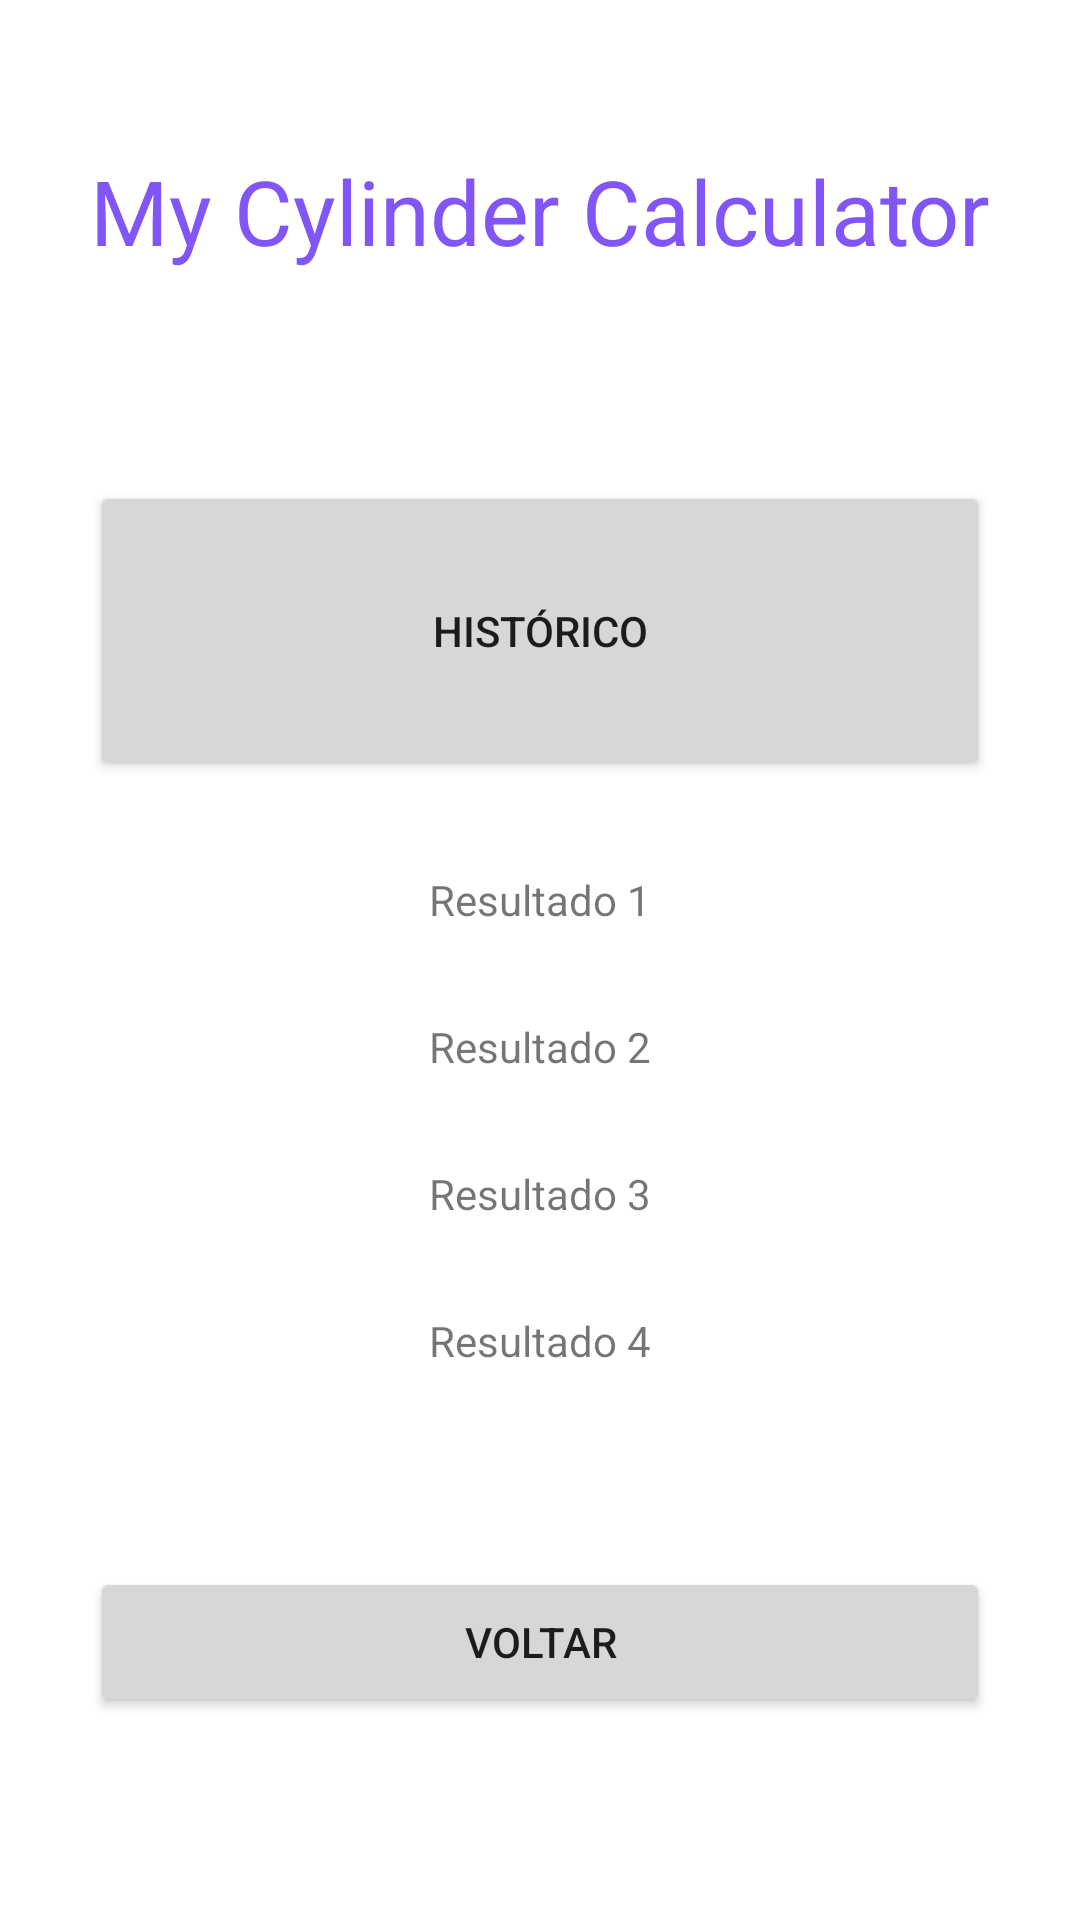

Here is an Android app screen rendered from its layout file. Give the layout XML and the strings, colors and styles it references.
<!-- AndroidManifest.xml: application theme Theme.MyCylinderCalculator -->
<!-- res/layout/activity_historico.xml -->
<?xml version="1.0" encoding="utf-8"?>
<androidx.constraintlayout.widget.ConstraintLayout xmlns:android="http://schemas.android.com/apk/res/android"
    xmlns:app="http://schemas.android.com/apk/res-auto"
    xmlns:tools="http://schemas.android.com/tools"
    android:layout_width="match_parent"
    android:layout_height="match_parent"
    android:orientation="horizontal"
    tools:context=".MainActivity"
    android:layout_gravity="center">

    <TextView
        android:id="@+id/textView2"
        android:layout_width="wrap_content"
        android:layout_height="wrap_content"
        android:layout_marginStart="10dp"
        android:layout_marginTop="50dp"
        android:layout_marginEnd="10dp"
        android:text="My Cylinder Calculator"
        android:textAlignment="center"
        android:textColor="@color/RoxoEscuro"
        android:textSize="30sp"
        app:layout_constraintEnd_toEndOf="parent"
        app:layout_constraintStart_toStartOf="parent"
        app:layout_constraintTop_toTopOf="parent"
        tools:ignore="MissingConstraints" />

    <Button
        android:id="@+id/btn_null"
        android:layout_width="300dp"
        android:layout_height="100dp"
        android:layout_marginStart="10dp"
        android:layout_marginTop="70dp"
        android:layout_marginEnd="10dp"
        android:shadowRadius="20"
        android:text="Histórico"
        app:layout_constraintEnd_toEndOf="parent"
        app:layout_constraintStart_toStartOf="parent"
        app:layout_constraintTop_toBottomOf="@+id/textView2" />

    <Button
        android:id="@+id/btn_voll"
        android:layout_width="300dp"
        android:layout_height="50dp"
        android:layout_marginStart="10dp"
        android:layout_marginTop="66dp"
        android:layout_marginEnd="10dp"
        android:text="Voltar"
        app:layout_constraintEnd_toEndOf="parent"
        app:layout_constraintHorizontal_bias="0.496"
        app:layout_constraintStart_toStartOf="parent"
        app:layout_constraintTop_toBottomOf="@+id/textView6"
        tools:ignore="MissingConstraints" />

    <TextView
        android:id="@+id/result"
        android:layout_width="wrap_content"
        android:layout_height="wrap_content"
        android:layout_marginStart="10dp"
        android:layout_marginTop="30dp"
        android:layout_marginEnd="10dp"
        android:text="Resultado 1"
        app:layout_constraintEnd_toEndOf="parent"
        app:layout_constraintStart_toStartOf="parent"
        app:layout_constraintTop_toBottomOf="@+id/btn_null" />

    <TextView
        android:id="@+id/textView3"
        android:layout_width="wrap_content"
        android:layout_height="wrap_content"
        android:layout_marginStart="10dp"
        android:layout_marginTop="30dp"
        android:layout_marginEnd="10dp"
        android:text="Resultado 2"
        app:layout_constraintEnd_toEndOf="parent"
        app:layout_constraintStart_toStartOf="parent"
        app:layout_constraintTop_toBottomOf="@+id/result" />

    <TextView
        android:id="@+id/textView5"
        android:layout_width="wrap_content"
        android:layout_height="wrap_content"
        android:layout_marginStart="10dp"
        android:layout_marginTop="30dp"
        android:layout_marginEnd="10dp"
        android:text="Resultado 3"
        app:layout_constraintEnd_toEndOf="parent"
        app:layout_constraintStart_toStartOf="parent"
        app:layout_constraintTop_toBottomOf="@+id/textView3" />

    <TextView
        android:id="@+id/textView6"
        android:layout_width="wrap_content"
        android:layout_height="wrap_content"
        android:layout_marginStart="10dp"
        android:layout_marginTop="30dp"
        android:layout_marginEnd="10dp"
        android:text="Resultado 4"
        app:layout_constraintEnd_toEndOf="parent"
        app:layout_constraintStart_toStartOf="parent"
        app:layout_constraintTop_toBottomOf="@+id/textView5" />


</androidx.constraintlayout.widget.ConstraintLayout>
<!-- resources referenced by this layout -->
<resources>
  <color name="RoxoEscuro">#8255F6</color>
  <style name="Theme.MyCylinderCalculator" parent="Theme.MaterialComponents.DayNight.NoActionBar">
          
          <item name="colorPrimary">@color/purple_500</item>
          <item name="colorPrimaryVariant">@color/purple_700</item>
          <item name="colorOnPrimary">@color/white</item>
          
          <item name="colorSecondary">@color/teal_200</item>
          <item name="colorSecondaryVariant">@color/teal_700</item>
          <item name="colorOnSecondary">@color/black</item>
          
          <item name="android:statusBarColor">#8255F6</item>
          
      </style>
  <color name="purple_500">#FF6200EE</color>
  <color name="purple_700">#FF3700B3</color>
  <color name="white">#FFFFFFFF</color>
  <color name="teal_200">#FF03DAC5</color>
  <color name="teal_700">#FF018786</color>
  <color name="black">#FF000000</color>
</resources>
